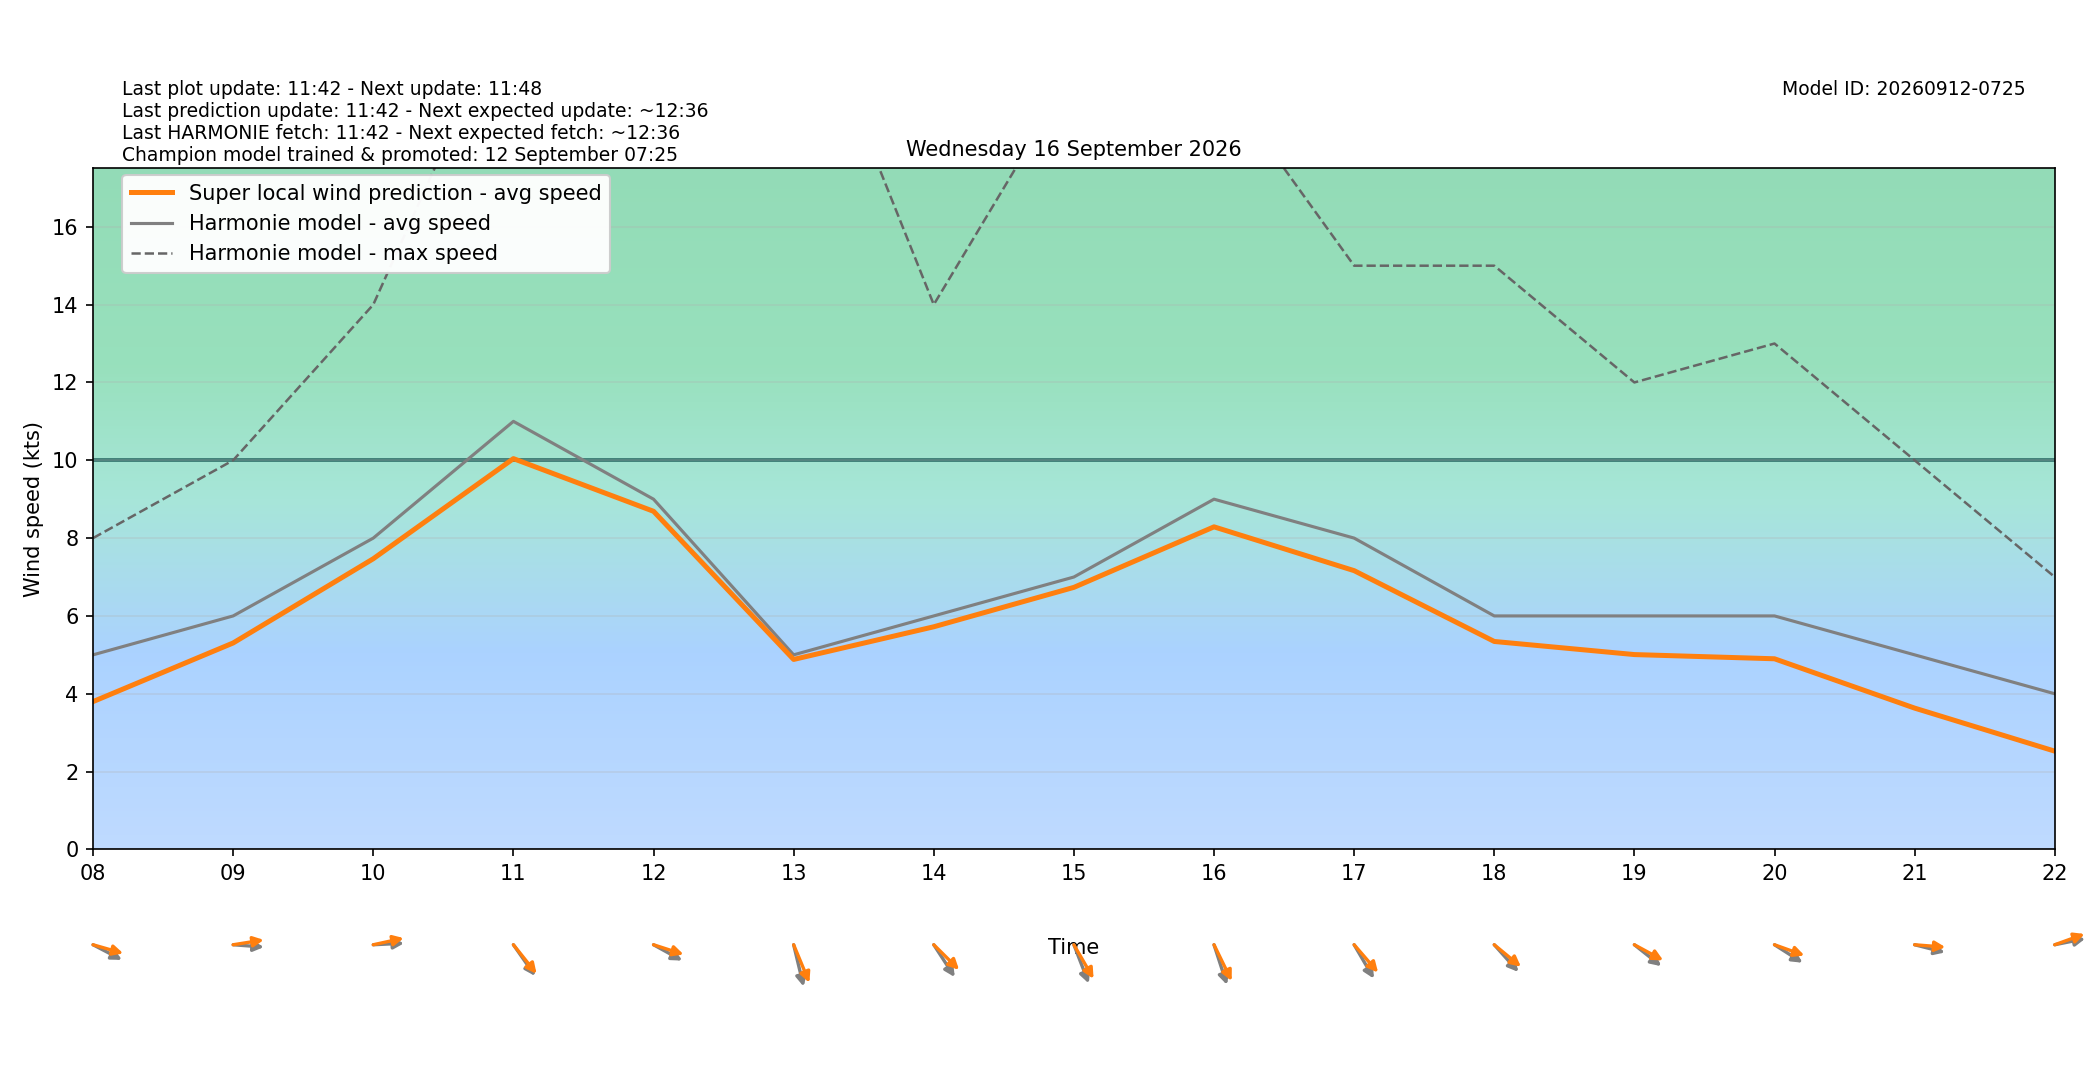

The file beside this chart, header and first rows:
target_time_utc, target_time_local, hour_utc, hour_local, forecast_wind_speed, forecast_wind_min, forecast_wind_max, lstm_pred_wind_speed, delta_speed_lstm_minus_forecast, forecast_wind_dir_deg, lstm_pred_wind_dir_deg, delta_dir_lstm_minus_forecast
2026-09-15T22:00:00Z, 2026-09-16T00:00:00+0200, 22, 00, 4.0, 4.0, 11.0, 2.156, -1.844, 330.0, 325.3, -4.691
2026-09-15T23:00:00Z, 2026-09-16T01:00:00+0200, 23, 01, 3.0, 3.0, 6.0, 1.987, -1.013, 225.0, 220.4, -4.616
2026-09-16T00:00:00Z, 2026-09-16T02:00:00+0200, 00, 02, 6.0, 6.0, 9.0, 3.921, -2.079, 273.0, 267.1, -5.853
2026-09-16T01:00:00Z, 2026-09-16T03:00:00+0200, 01, 03, 6.0, 6.0, 13.0, 4.106, -1.894, 316.0, 309.8, -6.161
2026-09-16T02:00:00Z, 2026-09-16T04:00:00+0200, 02, 04, 6.0, 6.0, 10.0, 3.876, -2.124, 311.0, 305.3, -5.712
2026-09-16T03:00:00Z, 2026-09-16T05:00:00+0200, 03, 05, 8.0, 8.0, 13.0, 5.887, -2.113, 312.0, 305.1, -6.861
2026-09-16T04:00:00Z, 2026-09-16T06:00:00+0200, 04, 06, 4.0, 4.0, 13.0, 2.88, -1.12, 301.0, 296.2, -4.848
2026-09-16T05:00:00Z, 2026-09-16T07:00:00+0200, 05, 07, 5.0, 5.0, 11.0, 3.528, -1.472, 318.0, 310.9, -7.086
2026-09-16T06:00:00Z, 2026-09-16T08:00:00+0200, 06, 08, 5.0, 5.0, 8.0, 3.798, -1.202, 290.0, 281.3, -8.702
2026-09-16T07:00:00Z, 2026-09-16T09:00:00+0200, 07, 09, 6.0, 6.0, 10.0, 5.305, -0.6947, 273.0, 263.7, -9.339
2026-09-16T08:00:00Z, 2026-09-16T10:00:00+0200, 08, 10, 8.0, 8.0, 14.0, 7.47, -0.5303, 268.0, 261.3, -6.664
2026-09-16T09:00:00Z, 2026-09-16T11:00:00+0200, 09, 11, 11.0, 11.0, 22.0, 10.04, -0.9577, 315.0, 311.2, -3.844
2026-09-16T10:00:00Z, 2026-09-16T12:00:00+0200, 10, 12, 9.0, 9.0, 18.0, 8.689, -0.311, 291.0, 282.7, -8.316
2026-09-16T11:00:00Z, 2026-09-16T13:00:00+0200, 11, 13, 5.0, 5.0, 23.0, 4.882, -0.1182, 341.0, 329.2, -11.81
2026-09-16T12:00:00Z, 2026-09-16T14:00:00+0200, 12, 14, 6.0, 6.0, 14.0, 5.721, -0.2791, 317.0, 304.6, -12.38
2026-09-16T13:00:00Z, 2026-09-16T15:00:00+0200, 13, 15, 7.0, 7.0, 20.0, 6.734, -0.266, 331.0, 320.3, -10.66
2026-09-16T14:00:00Z, 2026-09-16T16:00:00+0200, 14, 16, 9.0, 9.0, 20.0, 8.289, -0.7108, 335.0, 325, -10.02
2026-09-16T15:00:00Z, 2026-09-16T17:00:00+0200, 15, 17, 8.0, 8.0, 15.0, 7.163, -0.8365, 320.0, 308.9, -11.09
2026-09-16T16:00:00Z, 2026-09-16T18:00:00+0200, 16, 18, 6.0, 6.0, 15.0, 5.344, -0.6561, 308.0, 299.9, -8.071
2026-09-16T17:00:00Z, 2026-09-16T19:00:00+0200, 17, 19, 6.0, 6.0, 12.0, 5.007, -0.993, 299.0, 290.7, -8.312
2026-09-16T18:00:00Z, 2026-09-16T20:00:00+0200, 18, 20, 6.0, 6.0, 13.0, 4.899, -1.101, 294.0, 284, -9.966
2026-09-16T19:00:00Z, 2026-09-16T21:00:00+0200, 19, 21, 5.0, 5.0, 10.0, 3.631, -1.369, 280.0, 273.1, -6.889
2026-09-16T20:00:00Z, 2026-09-16T22:00:00+0200, 20, 22, 4.0, 4.0, 7.0, 2.525, -1.475, 262.0, 255.9, -6.133
2026-09-16T21:00:00Z, 2026-09-16T23:00:00+0200, 21, 23, 3.0, 3.0, 6.0, 2.141, -0.8589, 205.0, 197.1, -7.877
